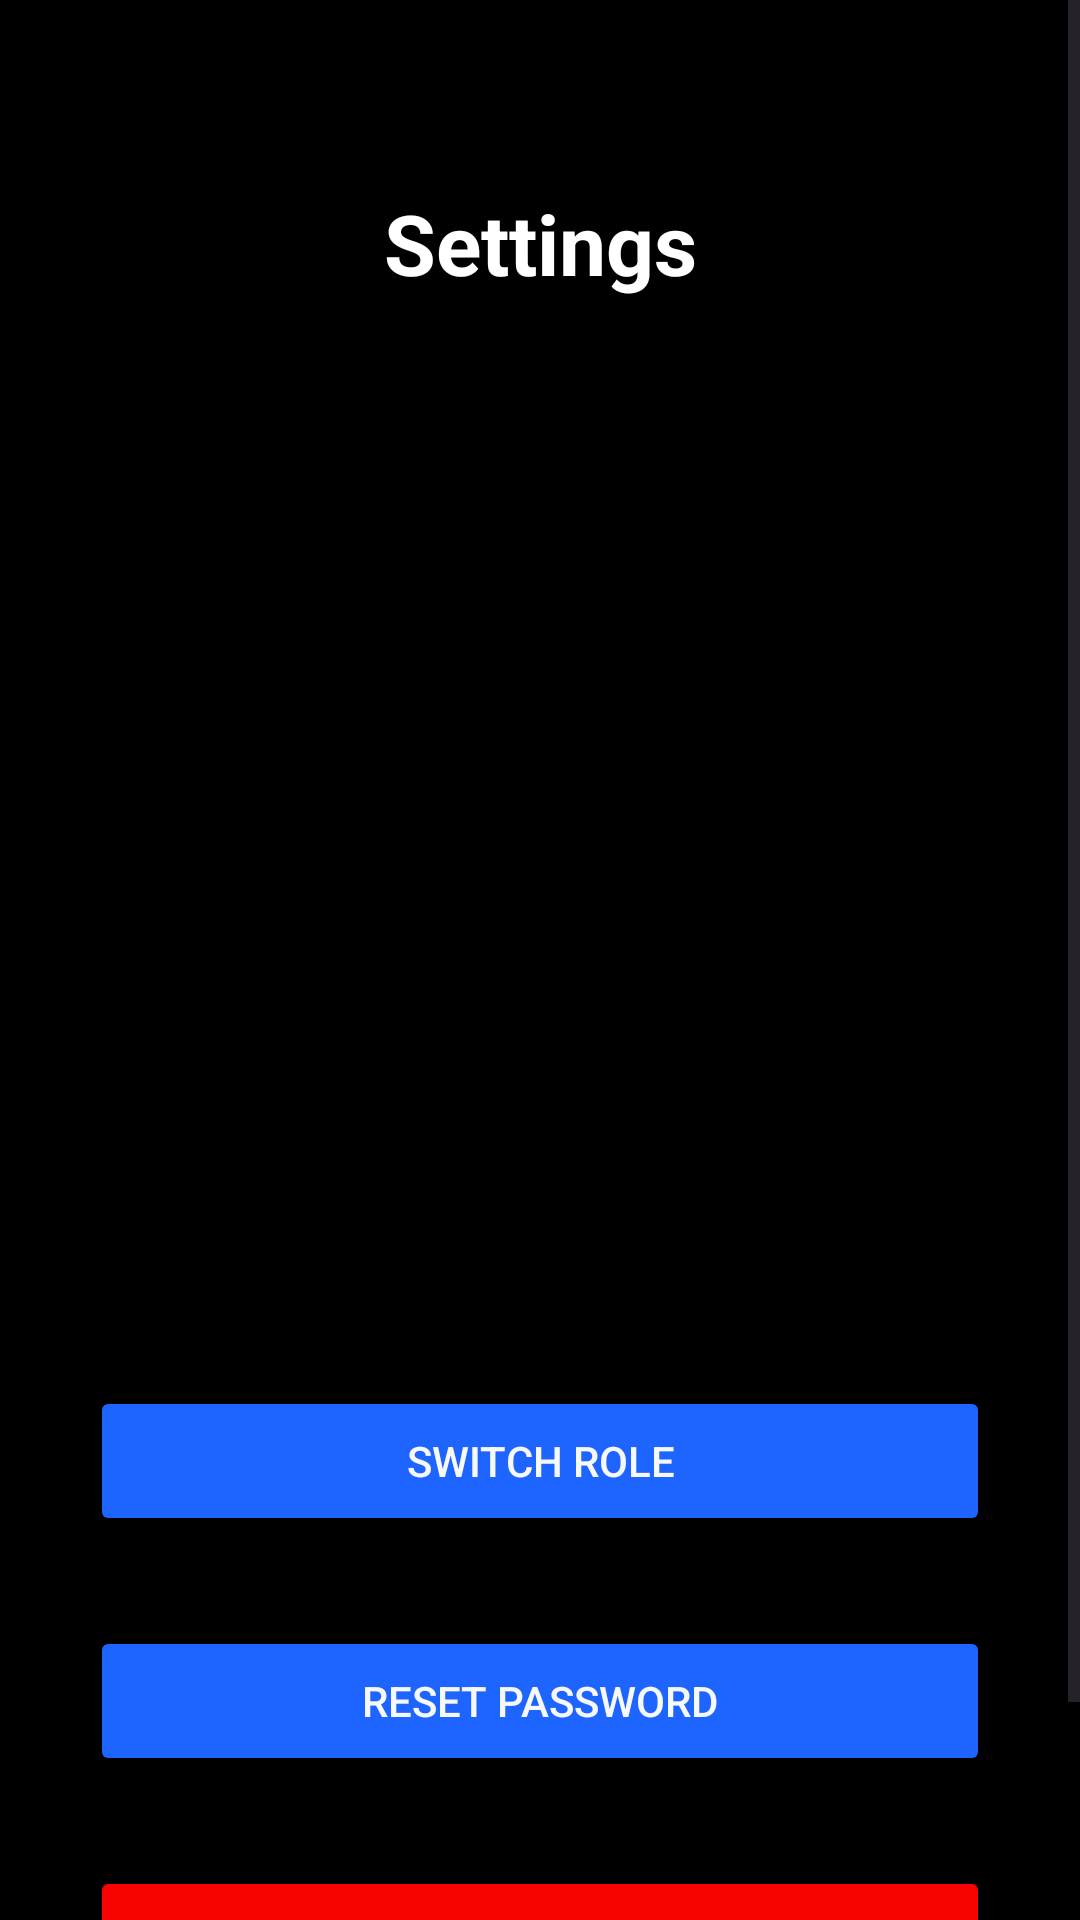

Layout XML and referenced resources for this Android screen:
<!-- AndroidManifest.xml: application theme Theme.Quick_Cash -->
<!-- res/layout/activity_settings.xml -->
<?xml version="1.0" encoding="utf-8"?>
<ScrollView xmlns:android="http://schemas.android.com/apk/res/android"
    xmlns:tools="http://schemas.android.com/tools"
    android:layout_width="match_parent"
    android:layout_height="match_parent"
    android:background="#000"
    tools:context=".views.settings.SettingsActivity">

    <LinearLayout
        android:layout_width="match_parent"
        android:layout_height="wrap_content"
        android:orientation="vertical"
        android:gravity="center_horizontal"
        android:paddingTop="50dp"
        android:paddingBottom="50dp">

        
        <TextView
            android:id="@+id/textView"
            android:layout_width="180dp"
            android:layout_height="62dp"
            android:background="#000000"
            android:gravity="center"
            android:text="Settings"
            android:textAlignment="center"
            android:textColor="#FFFFFF"
            android:textSize="28sp"
            android:textStyle="bold" />

        
        <Button
            android:id="@+id/switchRoleButton"
            android:layout_width="300dp"
            android:layout_height="50dp"
            android:layout_marginTop="350dp"
            android:backgroundTint="#1E64FF"
            android:drawablePadding="8dp"
            android:text="Switch Role"
            android:textColor="#F7F8FA" />

        
        <Button
            android:id="@+id/resetPasswordButton"
            android:layout_width="300dp"
            android:layout_height="50dp"
            android:layout_marginTop="30dp"
            android:backgroundTint="#1E64FF"
            android:drawablePadding="8dp"
            android:text="Reset Password"
            android:textColor="#F7F8FA" />

        
        <Button
            android:id="@+id/logoutButton"
            android:layout_width="300dp"
            android:layout_height="50dp"
            android:layout_marginTop="30dp"
            android:backgroundTint="#F80202"
            android:drawablePadding="8dp"
            android:text="Logout"
            android:textColor="#F7F8FA" />
    </LinearLayout>
</ScrollView>
<!-- resources referenced by this layout -->
<resources>
  <style name="Theme.Quick_Cash" parent="Base.Theme.Quick_Cash" />
  <style name="Base.Theme.Quick_Cash" parent="Theme.Material3.DayNight.NoActionBar">
  
      </style>
</resources>
